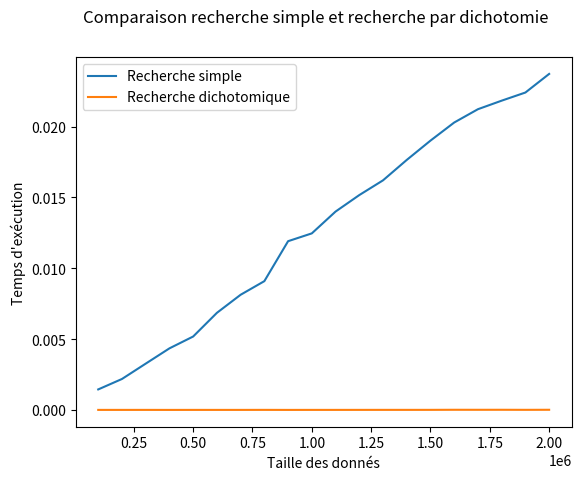

Recreate this plot in Python.
import time
import matplotlib.pyplot as plt


def recherche(element,liste):
    ''' Renvoie True si element est dans liste, False sinon '''
    for x in liste:
        # Si x est bien égal à élément renvoyer True sinon continuer le parcours
        if x==element: 
            return True
    # Si on atteint la ligne suivante on renvoie False puisqu'aucun élément n'est égal à celui recherché
    return False

def temps_execution(n):
    # On crée la liste des n premiers entiers
    liste = [i for i in range(0,n)]
    # On y recherche -1 (qui n'y est pas !) en mesurant le temps d'exécution
    debut = time.time()
    recherche(-1,liste)
    fin = time.time()
    return fin-debut

def recherche_dichotomie(element,liste):
    debut = 0
    fin = len(liste)-1
    while fin-debut>0:
        milieu = (debut+fin)//2
        if element>liste[milieu]:
            debut=milieu+1
        else:
            fin=milieu
    if element==liste[debut]:
        return True
    else:
        return False

def temps_execution_dicho(n):
    # On crée la liste des n premiers entiers
    liste = [i for i in range(0,n)]
    # On y recherche -1 (qui n'y est pas !) en mesurant le temps d'exécution
    debut = time.time()
    recherche_dichotomie(-1,liste)
    fin = time.time()
    return fin-debut


x = [100000*k for k in range(1,21)]
y = [temps_execution(l) for l in x]
y_dicho = [temps_execution_dicho(l) for l in x]

plt.xlabel("Taille des donnés")
plt.ylabel("Temps d'exécution")
plt.suptitle("Comparaison recherche simple et recherche par dichotomie")
g1 = plt.plot(x, y,label="Recherche simple")
g2 = plt.plot(x,y_dicho,label="Recherche dichotomique")
plt.legend()
plt.show()